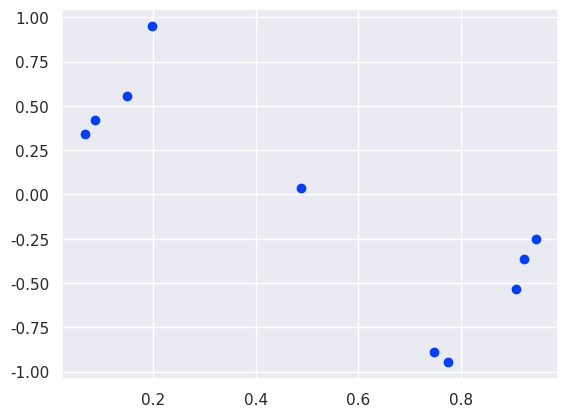
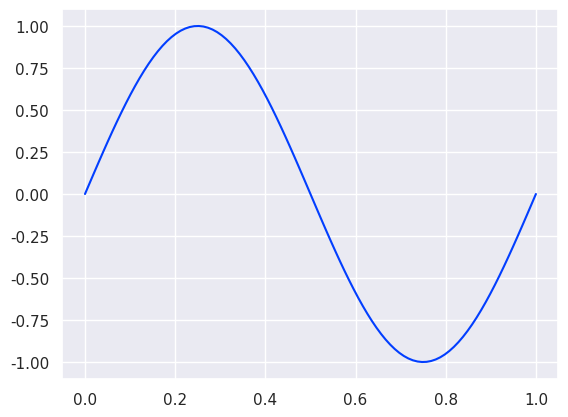

Reproduce these figures in Python, in order. (Note: this script raises an exception after producing the figures.)
import numpy as np
import matplotlib.pyplot as plt
from math import exp
from scipy.stats import multivariate_normal

import seaborn as sns; sns.set_theme(); sns.set_palette('bright')

def target_func(x): return np.sin(2*np.pi*x)

def generate_data(size):
    rng = np.random.RandomState(26052605)
    x_train = rng.uniform(0., 1., size)
    y_train = target_func(x_train) + rng.normal(scale=0.1, size=size)
    x_test = np.linspace(0., 1., 100)
    y_test = target_func(x_test)
    
    return x_train, y_train, x_test, y_test

x_train, y_train, x_test, y_test = generate_data(10)

plt.scatter(x_train, y_train);

plt.plot(x_test, y_test, '-');

def linear(x, basis, weights):
    # Convention: index 0 is the constant bias phi_0(x) = 1;
    # the remaining weights multiply basis(x, i) for i = 1, ..., M-1.
    pass


def create_polynomial():
    def polynomial(x, i):
        pass
    
    return polynomial

# Self-check: phi_i(x) = x**i, so phi_3(2) should be 8
_poly = create_polynomial()
assert abs(_poly(2.0, 3) - 8.0) < 1e-10, "polynomial(2.0, 3) should be 2**3 = 8"
print("OK: polynomial basis self-check passed")


x = np.linspace(-1, 1, 100)
n = 11

polynomial = create_polynomial()

for i in range(n):
    y = list(map(lambda x: polynomial(x, i), x))
    plt.plot(x, y, '-')

def create_radial(means, variance):
    def radial(x, i):
        pass
    
    return radial

x = np.linspace(-1, 1, 100)
n = 11

radial = create_radial(np.linspace(-1, 1, 11), 0.1)

for i in range(n):
    y = list(map(lambda x: radial(x, i), x))
    plt.plot(x, y, '-')

def create_sigmoidal(means, s):
    def sigmoidal(x, i):
        pass
    
    return sigmoidal

x = np.linspace(-1, 1, 100)
n = 11

sigmoidal = create_sigmoidal(np.linspace(-1, 1, 11), 0.1)

for i in range(n):
    y = list(map(lambda x: sigmoidal(x, i), x))
    plt.plot(x, y, '-')

def optimal_weights(basis, inputs, targets, M):
    # Convention: column 0 of the design matrix is the constant bias phi_0(x) = 1;
    # columns 1, ..., M-1 hold basis(x, i) for i = 1, ..., M-1.
    pass


# Self-check: optimal_weights should match numpy's least-squares solver
_basis = create_polynomial()
_w = optimal_weights(_basis, x_train, y_train, 4)
_X = np.array([[1 if i == 0 else _basis(xq, i) for i in range(4)] for xq in x_train])
_w_ref = np.linalg.lstsq(_X, y_train, rcond=None)[0]
assert np.allclose(_w, _w_ref), "optimal_weights should match np.linalg.lstsq"
print("OK: optimal_weights self-check passed")


def test(basis, M, label=''):
    plt.plot(x_test, list(map(lambda x: linear(x, basis, optimal_weights(basis, x_train, y_train, M)), x_test)), '-', label=label)
    plt.plot(x_train, y_train, 'og')
    plt.legend()

test(create_radial(np.linspace(-1, 1, 10), 0.1), 7, 'radial, M=7')
test(create_radial(np.linspace(-1, 1, 10), 0.1), 4, 'radial, M=4')

test(create_polynomial(), 7, 'polynomial, M=7')
test(create_polynomial(), 4, 'polynomial, M=4')

test(create_sigmoidal(np.linspace(0, 1, 8), 1), 7, 'sigmoidal, M=7')
test(create_sigmoidal(np.linspace(0, 1, 8), 1), 4, 'sigmoidal, M=4')

def line_func(x): return -0.5 + 0.3 * x

def generate_line_data(size):
    rng = np.random.RandomState(26052605)
    x_train = rng.uniform(0., 1., size)
    y_train = line_func(x_train) + rng.normal(scale=0.05, size=size)
    x_test = np.linspace(0., 1., 100)
    y_test = line_func(x_test)
    
    return x_train, y_train, x_test, y_test

xl_train, yl_train, xl_test, yl_test = generate_line_data(25)

plt.scatter(xl_train, yl_train);

plt.scatter(xl_test, yl_test);

def bayesian_regression_fit(PHI, t, alpha, beta):
    pass

# Self-check: with no data, the posterior should equal the prior N(0, (1/alpha) * I)
_m, _S = bayesian_regression_fit(np.zeros((0, 2)), np.zeros(0), alpha=2.0, beta=100.0)
assert np.allclose(_m, np.zeros(2)), "posterior mean with no data should be the prior mean (zeros)"
assert np.allclose(_S, np.eye(2) / 2.0), "posterior covariance with no data should be (1/alpha) * I"
print("OK: bayesian_regression_fit self-check passed")


alpha = 1
beta = 100

x = np.linspace(-1, 1, 100)
w0, w1 = np.meshgrid(
    np.linspace(-1, 1, 100),
    np.linspace(-1, 1, 100)
)
w = np.array([w0, w1]).transpose(1, 2, 0)

basis = create_polynomial()

M = 1

# For the polynomial basis, phi_0(x) = x**0 = 1, so column 0 of PHI is the bias term naturally.
PHI = np.array([[basis(x[q], i) for q in range(len(x))] for i in range(M + 1)]).T
PHI_train = np.array([[basis(xl_train[q], i) for q in range(len(xl_train))] for i in range(M + 1)]).T

np.random.seed(26)  # make the sampled weight functions reproducible across runs
for end in [0, 1, 3, 6, 20]:
    
    w_mean, w_cov = bayesian_regression_fit(PHI_train[:end], yl_train[:end], alpha, beta)
    
    w_sample = np.random.multivariate_normal(
        w_mean.reshape(-1), w_cov, size=6
    )
    y_sample = PHI @ w_sample.T
    
    
    plt.subplot(1, 2, 1)
    plt.scatter(-0.5, 0.3, s=200, marker="x")
    plt.contour(w0, w1, multivariate_normal.pdf(w, mean=w_mean, cov=w_cov))
    plt.gca().set_aspect('equal')
    plt.xlabel("$w_0$")
    plt.ylabel("$w_1$")
    plt.title("prior/posterior")

    plt.subplot(1, 2, 2)
    plt.scatter(xl_train[:end], yl_train[:end], s=100, facecolor="none", edgecolor="steelblue", lw=1)
    plt.plot(x, y_sample, c="orange")
    plt.xlim(-1, 1)
    plt.ylim(-1, 1)
    plt.gca().set_aspect('equal', adjustable='box')
    plt.show()

def sample(PHI_train, y_train, alpha, beta, PHI_test):
    pass

alpha = 1e-3
beta = 2
x_train, y_train, x_test, y_test = generate_data(25)

basis = create_radial(np.linspace(0, 1, 9), 0.1)

M = 8

PHI_train = np.array([[basis(x_train[q], i) for q in range(len(x_train))] for i in range(M + 1)]).T
PHI_test = np.array([[basis(x_test[q], i) for q in range(len(x_test))] for i in range(M + 1)]).T

for end in [1, 2, 4, 8, 25]:
    
    y, y_std = sample(PHI_train[:end], y_train[:end], alpha, beta, PHI_test)
    
    plt.scatter(x_train[:end], y_train[:end], s=100, facecolor="none", edgecolor="steelblue", lw=2)
    plt.plot(x_test, y_test,'b')
    plt.plot(x_test, y,'r')
    plt.fill_between(x_test, y - y_std, y + y_std, color="orange", alpha=0.5)
    plt.xlim(0, 1)
    plt.ylim(-2, 2)
    plt.show()
